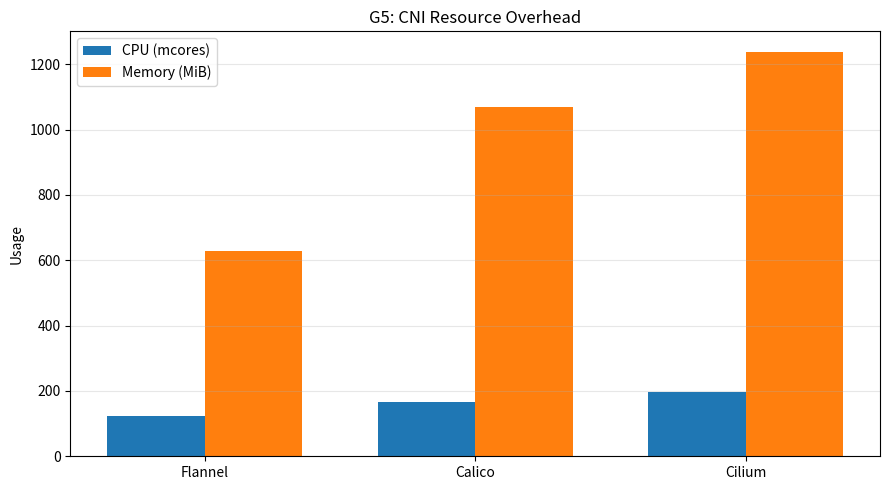

Source code (Python): (Note: this script raises an exception after producing the figure.)
import matplotlib.pyplot as plt
import numpy as np

# Hardcoded values derived from measured CSV files for final submission.
cnis = ["Flannel", "Calico", "Cilium"]
cpu_mcores = [124.0, 167.0, 196.0]
mem_mib = [628.0, 1070.0, 1239.0]

x = np.arange(len(cnis))
width = 0.36

fig, ax = plt.subplots(figsize=(9, 5))
ax.bar(x - width / 2, cpu_mcores, width, label="CPU (mcores)")
ax.bar(x + width / 2, mem_mib, width, label="Memory (MiB)")

ax.set_title("G5: CNI Resource Overhead")
ax.set_xticks(x)
ax.set_xticklabels(cnis)
ax.set_ylabel("Usage")
ax.grid(axis="y", alpha=0.3)
ax.legend()
fig.tight_layout()
fig.savefig("/home/iiitd/grs/G_5_plots/G_5_resource_overhead.png", dpi=200)
